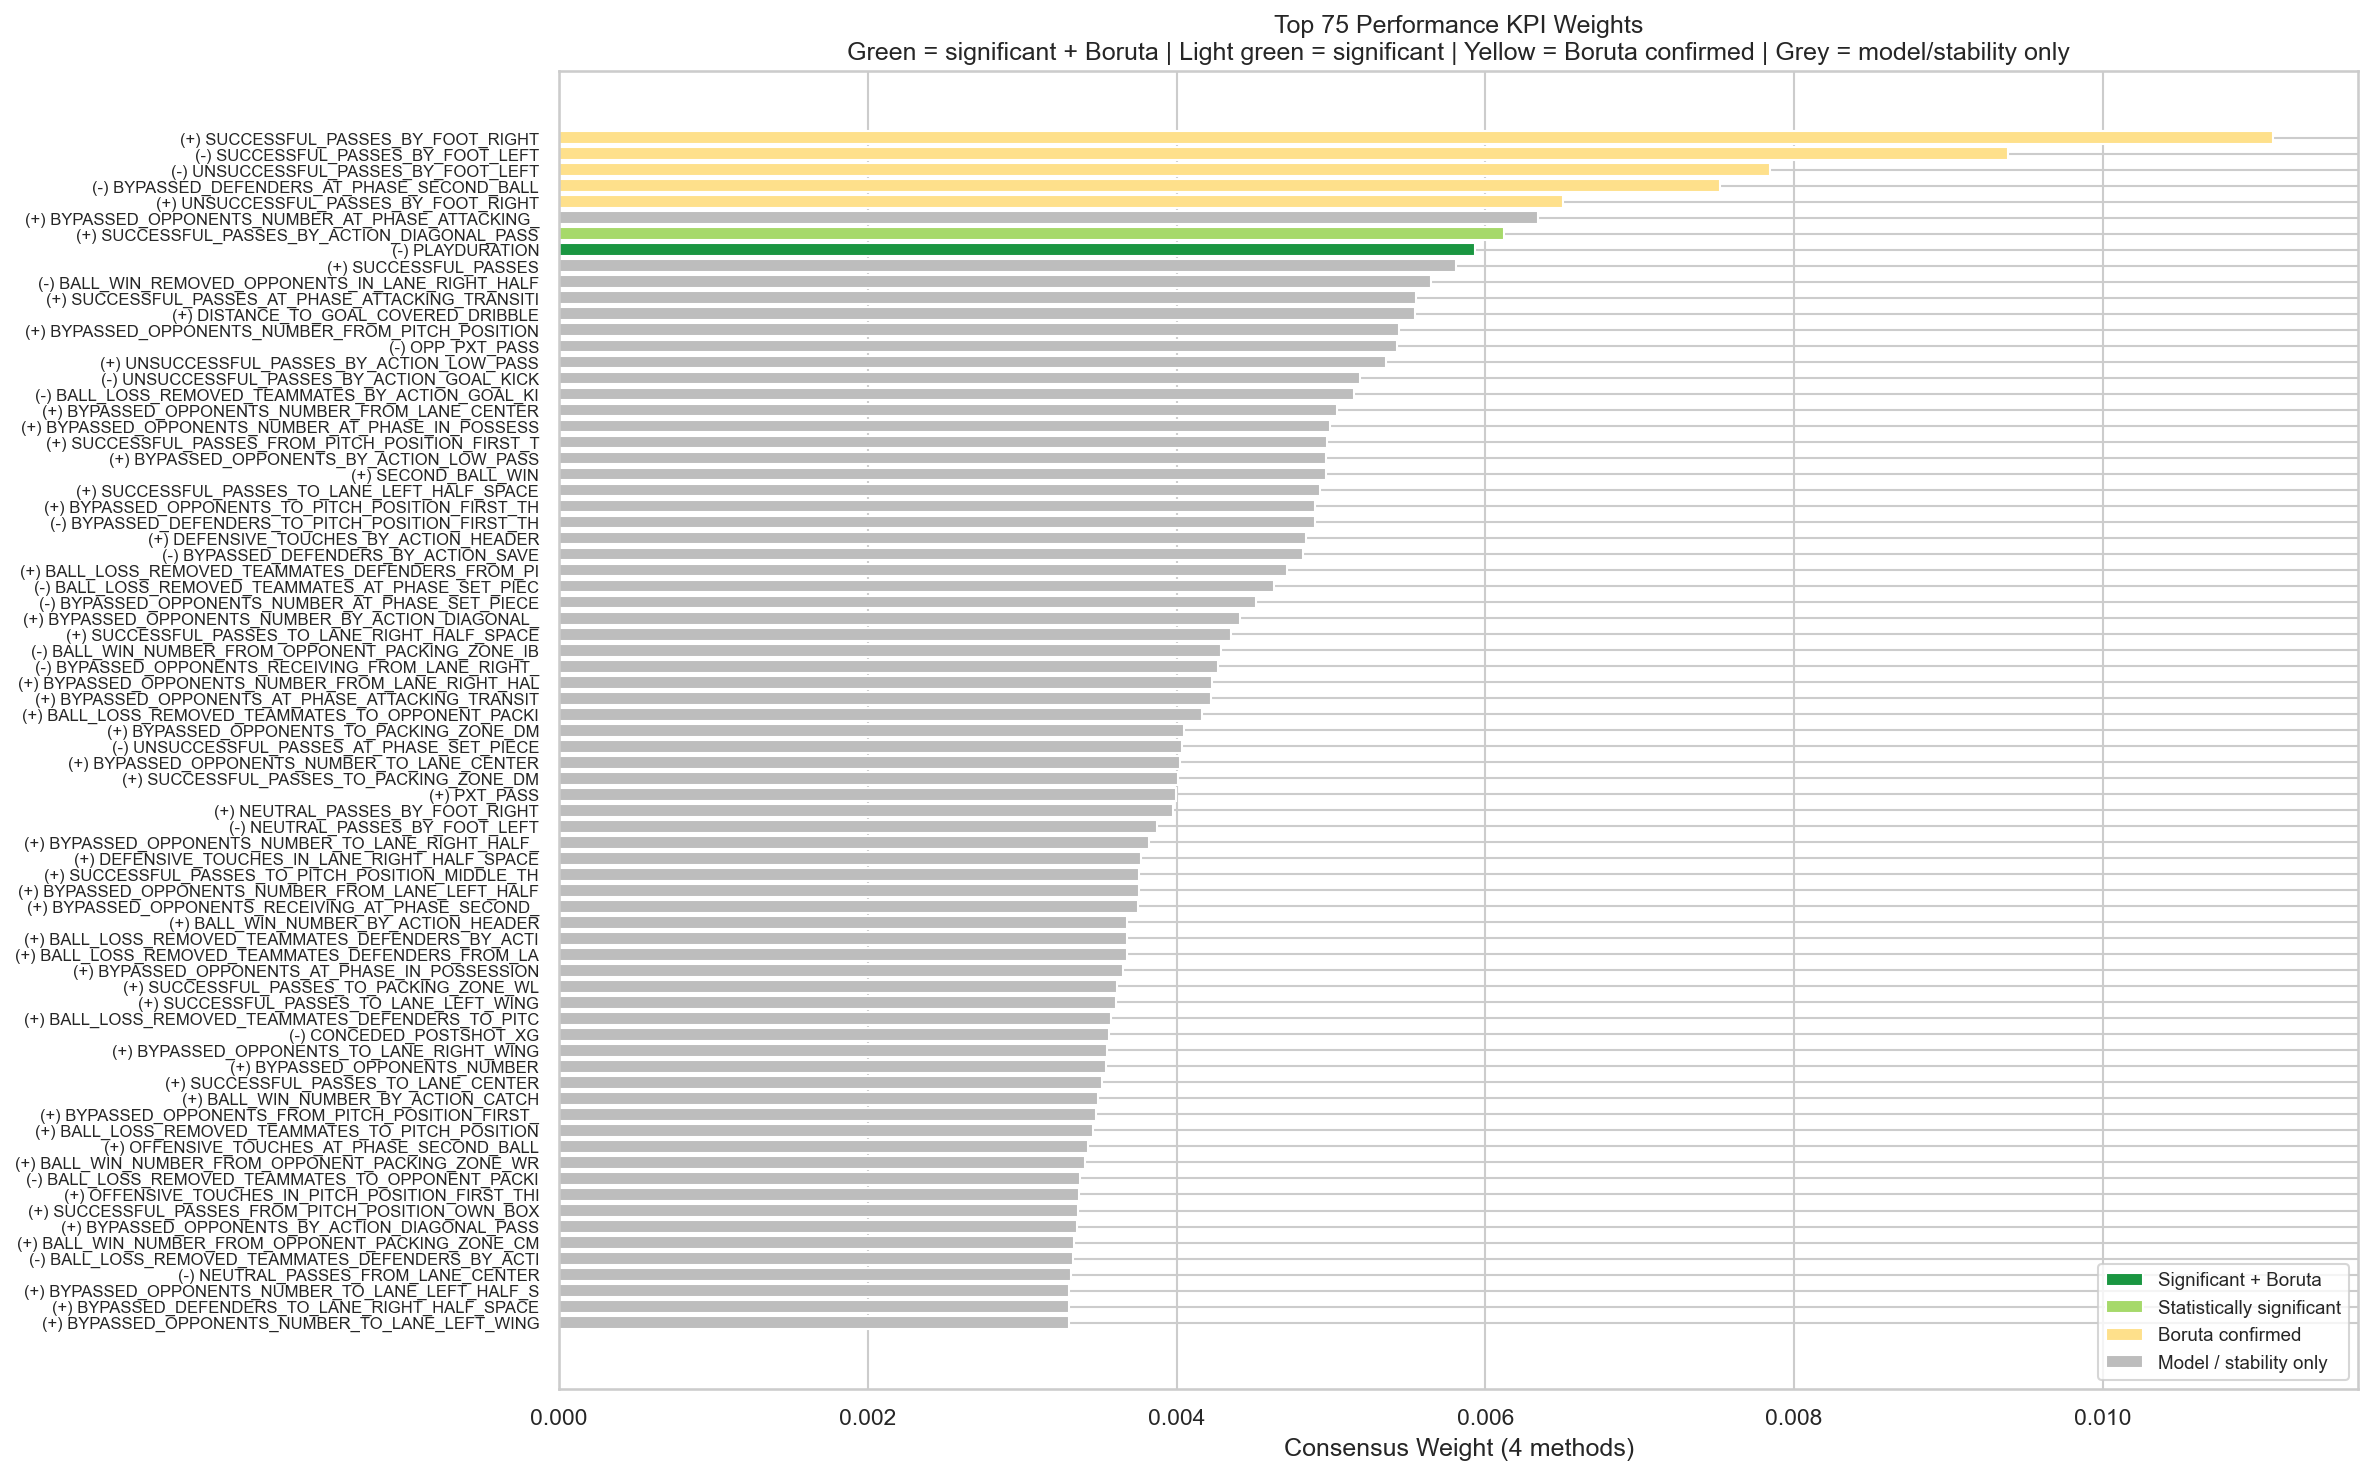

Source data for this figure (header and first rows):
rank, feature, feature_name, consensus_weight, direction, p_value, p_fdr, significant, effect_size, boruta_fraction, boruta_confirmed, stability_pct, xgb_importance
1, mean_SUCCESSFUL_PASSES_BY_FOOT_RIGHT, SUCCESSFUL_PASSES_BY_FOOT_RIGHT, 0.0111, higher, 0.08192, 0.3181, False, 0.2445, 0.82, True, 66.0, 0.01844
2, mean_SUCCESSFUL_PASSES_BY_FOOT_LEFT, SUCCESSFUL_PASSES_BY_FOOT_LEFT, 0.009384, lower, 0.1997, 0.544, False, -0.08648, 1.0, True, 78.0, 0.009086
3, mean_UNSUCCESSFUL_PASSES_BY_FOOT_LEFT, UNSUCCESSFUL_PASSES_BY_FOOT_LEFT, 0.007842, lower, 0.4564, 0.7467, False, -0.1833, 0.74, True, 64.0, 0.005586
4, mean_BYPASSED_DEFENDERS_AT_PHASE_SECOND_…, BYPASSED_DEFENDERS_AT_PHASE_SECOND_BALL, 0.007519, lower, 0.02768, 0.1908, False, -0.2595, 0.52, True, 54.0, 0.007533
5, mean_UNSUCCESSFUL_PASSES_BY_FOOT_RIGHT, UNSUCCESSFUL_PASSES_BY_FOOT_RIGHT, 0.006501, higher, 0.818, 0.9275, False, 0.0589, 0.82, True, 54.0, 0.003998
6, mean_BYPASSED_OPPONENTS_NUMBER_AT_PHASE_…, BYPASSED_OPPONENTS_NUMBER_AT_PHASE_ATTAC…, 0.00634, higher, 0.006019, 0.1012, False, 0.4181, 0.3, False, 36.0, 0.003883
7, mean_SUCCESSFUL_PASSES_BY_ACTION_DIAGONA…, SUCCESSFUL_PASSES_BY_ACTION_DIAGONAL_PAS…, 0.006121, higher, 8.44555347156515e-05, 0.01951, True, 0.498, 0.18, False, 34.0, 0.002509
8, mean_PLAYDURATION, PLAYDURATION, 0.005932, lower, 2.087578525727956e-05, 0.009645, True, -0.1127, 0.82, True, 40.0, 0.002366
9, mean_SUCCESSFUL_PASSES, SUCCESSFUL_PASSES, 0.005809, higher, 0.002277, 0.07592, False, 0.3816, 0.2, False, 36.0, 0.004285
10, mean_BALL_WIN_REMOVED_OPPONENTS_IN_LANE_…, BALL_WIN_REMOVED_OPPONENTS_IN_LANE_RIGHT…, 0.005647, lower, 0.01556, 0.1553, False, -0.2606, 0.06, False, 52.0, 0.006653
11, mean_SUCCESSFUL_PASSES_AT_PHASE_ATTACKIN…, SUCCESSFUL_PASSES_AT_PHASE_ATTACKING_TRA…, 0.00555, higher, 0.001582, 0.06744, False, 0.5055, 0.1, False, 26.0, 0.002611
12, mean_DISTANCE_TO_GOAL_COVERED_DRIBBLE, DISTANCE_TO_GOAL_COVERED_DRIBBLE, 0.005546, higher, 0.000581, 0.06744, False, 0.4119, 0.22, False, 32.0, 0.002376
13, mean_BYPASSED_OPPONENTS_NUMBER_FROM_PITC…, BYPASSED_OPPONENTS_NUMBER_FROM_PITCH_POS…, 0.005441, higher, 0.004596, 0.09232, False, 0.3758, 0.1, False, 40.0, 0.00347
14, mean_OPP_PXT_PASS, OPP_PXT_PASS, 0.005427, lower, 0.0009785, 0.06744, False, -0.4894, 0.02, False, 34.0, 0.002139
15, mean_UNSUCCESSFUL_PASSES_BY_ACTION_LOW_P…, UNSUCCESSFUL_PASSES_BY_ACTION_LOW_PASS, 0.005354, higher, 0.001249, 0.06744, False, 0.379, 0.18, False, 36.0, 0.002366
16, mean_UNSUCCESSFUL_PASSES_BY_ACTION_GOAL_…, UNSUCCESSFUL_PASSES_BY_ACTION_GOAL_KICK, 0.005188, lower, 0.00613, 0.1012, False, -0.2771, 0.0, False, 40.0, 0.007593
17, mean_BALL_LOSS_REMOVED_TEAMMATES_BY_ACTI…, BALL_LOSS_REMOVED_TEAMMATES_BY_ACTION_GO…, 0.005151, lower, 0.000983, 0.06744, False, -0.3919, 0.12, False, 30.0, 0.003358
18, mean_BYPASSED_OPPONENTS_NUMBER_FROM_LANE…, BYPASSED_OPPONENTS_NUMBER_FROM_LANE_CENT…, 0.005038, higher, 0.01583, 0.1553, False, 0.4069, 0.02, False, 28, 0.004534
19, mean_BYPASSED_OPPONENTS_NUMBER_AT_PHASE_…, BYPASSED_OPPONENTS_NUMBER_AT_PHASE_IN_PO…, 0.004993, higher, 0.003042, 0.07592, False, 0.4543, 0.06, False, 28, 0.001832
20, mean_SUCCESSFUL_PASSES_FROM_PITCH_POSITI…, SUCCESSFUL_PASSES_FROM_PITCH_POSITION_FI…, 0.004972, higher, 0.001752, 0.06744, False, 0.337, 0.08, False, 30.0, 0.005164
21, mean_BYPASSED_OPPONENTS_BY_ACTION_LOW_PA…, BYPASSED_OPPONENTS_BY_ACTION_LOW_PASS, 0.00497, higher, 0.003287, 0.07592, False, 0.4657, 0.0, False, 34.0, 0.0009833
22, mean_SECOND_BALL_WIN, SECOND_BALL_WIN, 0.004966, higher, 0.005959, 0.1012, False, 0.463, 0.06, False, 28, 0.00137
23, mean_SUCCESSFUL_PASSES_TO_LANE_LEFT_HALF…, SUCCESSFUL_PASSES_TO_LANE_LEFT_HALF_SPAC…, 0.004929, higher, 0.03908, 0.2265, False, 0.2526, 0.0, False, 26.0, 0.01044
24, mean_BYPASSED_OPPONENTS_TO_PITCH_POSITIO…, BYPASSED_OPPONENTS_TO_PITCH_POSITION_FIR…, 0.004899, higher, 0.006043, 0.1012, False, 0.4698, 0.04, False, 32.0, 0.0001986
25, mean_BYPASSED_DEFENDERS_TO_PITCH_POSITIO…, BYPASSED_DEFENDERS_TO_PITCH_POSITION_FIR…, 0.004898, lower, 0.02341, 0.1711, False, -0.2066, 0.04, False, 32.0, 0.009802
26, mean_DEFENSIVE_TOUCHES_BY_ACTION_HEADER, DEFENSIVE_TOUCHES_BY_ACTION_HEADER, 0.004837, higher, 0.4388, 0.7319, False, 0.1188, 0.0, False, 38.0, 0.01201
27, mean_BYPASSED_DEFENDERS_BY_ACTION_SAVE, BYPASSED_DEFENDERS_BY_ACTION_SAVE, 0.004816, lower, 0.02725, 0.1907, False, -0.243, 0.32, False, 38.0, 0.001463
28, mean_BALL_LOSS_REMOVED_TEAMMATES_DEFENDE…, BALL_LOSS_REMOVED_TEAMMATES_DEFENDERS_FR…, 0.004715, higher, 0.01452, 0.1553, False, 0.314, 0.14, False, 32.0, 0.003079
29, mean_BALL_LOSS_REMOVED_TEAMMATES_AT_PHAS…, BALL_LOSS_REMOVED_TEAMMATES_AT_PHASE_SET…, 0.004633, lower, 0.002435, 0.07592, False, -0.3488, 0.1, False, 26.0, 0.003537
30, mean_BYPASSED_OPPONENTS_NUMBER_AT_PHASE_…, BYPASSED_OPPONENTS_NUMBER_AT_PHASE_SET_P…, 0.004516, lower, 0.03999, 0.2265, False, -0.1884, 0.0, False, 46.0, 0.005893
31, mean_BYPASSED_OPPONENTS_NUMBER_BY_ACTION…, BYPASSED_OPPONENTS_NUMBER_BY_ACTION_DIAG…, 0.004409, higher, 0.007672, 0.1222, False, 0.3679, 0.04, False, 30.0, 0.001827
32, mean_SUCCESSFUL_PASSES_TO_LANE_RIGHT_HAL…, SUCCESSFUL_PASSES_TO_LANE_RIGHT_HALF_SPA…, 0.004353, higher, 0.001, 0.06744, False, 0.4051, 0.0, False, 24.0, 0.002334
33, mean_BALL_WIN_NUMBER_FROM_OPPONENT_PACKI…, BALL_WIN_NUMBER_FROM_OPPONENT_PACKING_ZO…, 0.004286, lower, 0.004467, 0.09232, False, -0.2934, 0.0, False, 18.0, 0.007477
34, mean_BYPASSED_OPPONENTS_RECEIVING_FROM_L…, BYPASSED_OPPONENTS_RECEIVING_FROM_LANE_R…, 0.004268, lower, 0.1242, 0.4161, False, -0.1506, 0.0, False, 26.0, 0.0107
35, mean_BYPASSED_OPPONENTS_NUMBER_FROM_LANE…, BYPASSED_OPPONENTS_NUMBER_FROM_LANE_RIGH…, 0.004232, higher, 0.01629, 0.1553, False, 0.3419, 0.02, False, 26.0, 0.003165
36, mean_BYPASSED_OPPONENTS_AT_PHASE_ATTACKI…, BYPASSED_OPPONENTS_AT_PHASE_ATTACKING_TR…, 0.004225, higher, 0.01825, 0.1591, False, 0.4408, 0.02, False, 14, 0.002355
37, mean_BALL_LOSS_REMOVED_TEAMMATES_TO_OPPO…, BALL_LOSS_REMOVED_TEAMMATES_TO_OPPONENT_…, 0.004166, higher, 0.046, 0.2412, False, 0.2939, 0.0, False, 28, 0.004469
38, mean_BYPASSED_OPPONENTS_TO_PACKING_ZONE_…, BYPASSED_OPPONENTS_TO_PACKING_ZONE_DM, 0.004049, higher, 0.01439, 0.1553, False, 0.3633, 0.04, False, 26.0, 0.001055
39, mean_UNSUCCESSFUL_PASSES_AT_PHASE_SET_PI…, UNSUCCESSFUL_PASSES_AT_PHASE_SET_PIECE, 0.004032, lower, 0.001168, 0.06744, False, -0.3105, 0.08, False, 30.0, 0.001214
40, mean_BYPASSED_OPPONENTS_NUMBER_TO_LANE_C…, BYPASSED_OPPONENTS_NUMBER_TO_LANE_CENTER, 0.004021, higher, 0.0208, 0.1628, False, 0.2728, 0.0, False, 24.0, 0.005425
41, mean_SUCCESSFUL_PASSES_TO_PACKING_ZONE_D…, SUCCESSFUL_PASSES_TO_PACKING_ZONE_DM, 0.004007, higher, 0.01049, 0.1425, False, 0.4291, 0.02, False, 16.0, 0.001169
42, mean_PXT_PASS, PXT_PASS, 0.003996, higher, 0.009195, 0.137, False, 0.395, 0.02, False, 24.0, 0.0004665
43, mean_NEUTRAL_PASSES_BY_FOOT_RIGHT, NEUTRAL_PASSES_BY_FOOT_RIGHT, 0.003979, higher, 0.7071, 0.8864, False, 0.01291, 0.4, False, 30.0, 0.005902
44, mean_NEUTRAL_PASSES_BY_FOOT_LEFT, NEUTRAL_PASSES_BY_FOOT_LEFT, 0.003873, lower, 0.587, 0.8291, False, -0.1371, 0.34, False, 34.0, 0.00097
45, mean_BYPASSED_OPPONENTS_NUMBER_TO_LANE_R…, BYPASSED_OPPONENTS_NUMBER_TO_LANE_RIGHT_…, 0.00382, higher, 0.002838, 0.07592, False, 0.3444, 0.02, False, 24.0, 0.001389
46, mean_DEFENSIVE_TOUCHES_IN_LANE_RIGHT_HAL…, DEFENSIVE_TOUCHES_IN_LANE_RIGHT_HALF_SPA…, 0.003767, higher, 0.003177, 0.07592, False, 0.3099, 0.0, False, 30.0, 0.001325
47, mean_SUCCESSFUL_PASSES_TO_PITCH_POSITION…, SUCCESSFUL_PASSES_TO_PITCH_POSITION_MIDD…, 0.003759, higher, 0.008567, 0.1319, False, 0.3134, 0.02, False, 28, 0.001256
48, mean_BYPASSED_OPPONENTS_NUMBER_FROM_LANE…, BYPASSED_OPPONENTS_NUMBER_FROM_LANE_LEFT…, 0.003754, higher, 0.003143, 0.07592, False, 0.2936, 0.04, False, 20.0, 0.003479
49, mean_BYPASSED_OPPONENTS_RECEIVING_AT_PHA…, BYPASSED_OPPONENTS_RECEIVING_AT_PHASE_SE…, 0.003747, higher, 0.9354, 0.9668, False, 0.1072, 0.0, False, 24.0, 0.01004
50, mean_BALL_WIN_NUMBER_BY_ACTION_HEADER, BALL_WIN_NUMBER_BY_ACTION_HEADER, 0.00368, higher, 0.5644, 0.8105, False, 0.116, 0.0, False, 42.0, 0.005113
51, mean_BALL_LOSS_REMOVED_TEAMMATES_DEFENDE…, BALL_LOSS_REMOVED_TEAMMATES_DEFENDERS_BY…, 0.003679, higher, 0.05122, 0.2577, False, 0.2949, 0.0, False, 26.0, 0.002357
52, mean_BALL_LOSS_REMOVED_TEAMMATES_DEFENDE…, BALL_LOSS_REMOVED_TEAMMATES_DEFENDERS_FR…, 0.003679, higher, 0.08732, 0.3312, False, 0.2155, 0.02, False, 32.0, 0.003467
53, mean_BYPASSED_OPPONENTS_AT_PHASE_IN_POSS…, BYPASSED_OPPONENTS_AT_PHASE_IN_POSSESSIO…, 0.003656, higher, 0.01217, 0.1553, False, 0.3468, 0.0, False, 18.0, 0.002231
54, mean_SUCCESSFUL_PASSES_TO_PACKING_ZONE_W…, SUCCESSFUL_PASSES_TO_PACKING_ZONE_WL, 0.003618, higher, 0.08659, 0.3312, False, 0.2135, 0.02, False, 22.0, 0.005584
55, mean_SUCCESSFUL_PASSES_TO_LANE_LEFT_WING, SUCCESSFUL_PASSES_TO_LANE_LEFT_WING, 0.003605, higher, 0.01452, 0.1553, False, 0.3204, 0.0, False, 18.0, 0.002929
56, mean_BALL_LOSS_REMOVED_TEAMMATES_DEFENDE…, BALL_LOSS_REMOVED_TEAMMATES_DEFENDERS_TO…, 0.003577, higher, 0.01762, 0.1566, False, 0.2726, 0.04, False, 22.0, 0.002842
57, mean_CONCEDED_POSTSHOT_XG, CONCEDED_POSTSHOT_XG, 0.003562, lower, 0.1471, 0.4525, False, -0.1186, 0.0, False, 38.0, 0.005343
58, mean_BYPASSED_OPPONENTS_TO_LANE_RIGHT_WI…, BYPASSED_OPPONENTS_TO_LANE_RIGHT_WING, 0.003551, higher, 0.2203, 0.5592, False, 0.297, 0.02, False, 24.0, 0.001716
59, mean_BYPASSED_OPPONENTS_NUMBER, BYPASSED_OPPONENTS_NUMBER, 0.003543, higher, 0.009879, 0.1383, False, 0.3846, 0.0, False, 14, 0.001206
60, mean_SUCCESSFUL_PASSES_TO_LANE_CENTER, SUCCESSFUL_PASSES_TO_LANE_CENTER, 0.003518, higher, 0.01862, 0.1593, False, 0.3168, 0.0, False, 24.0, 0.001183
... 402 more rows
